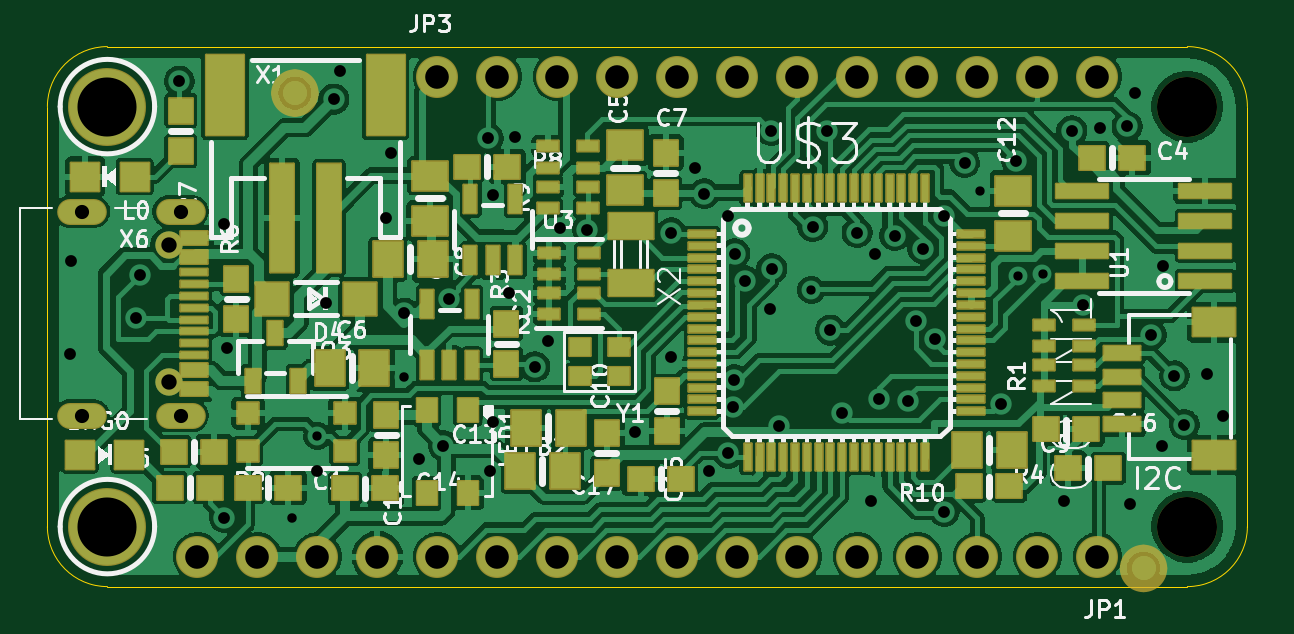
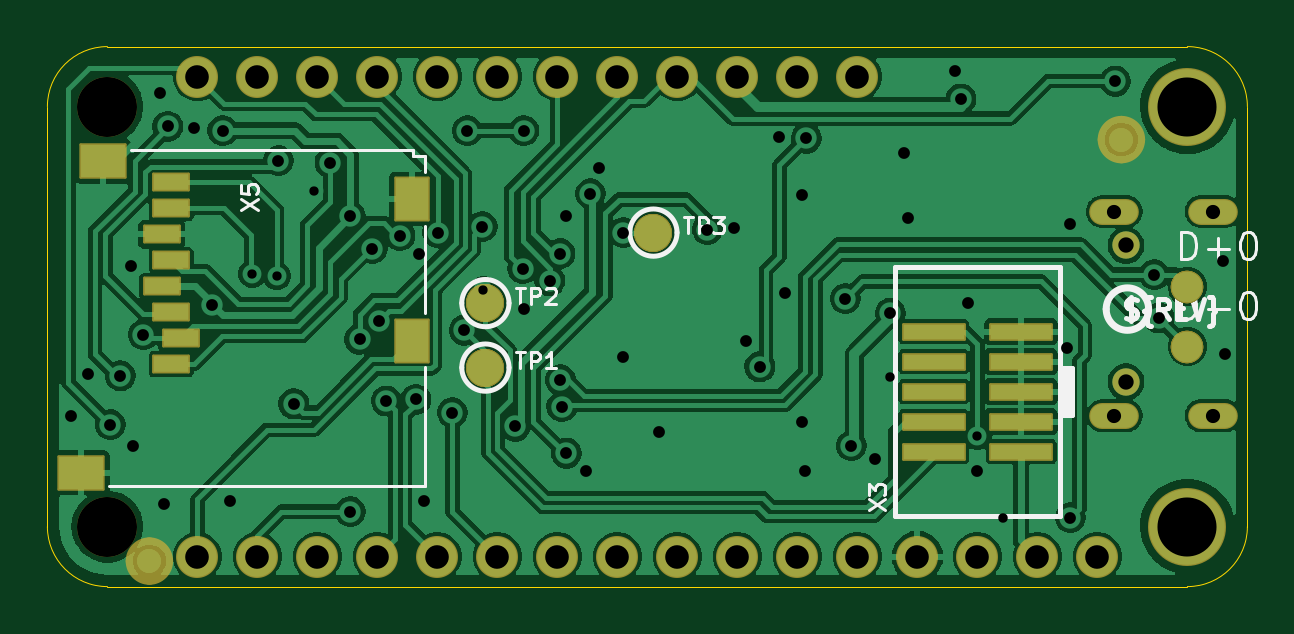
Circuit board: 12 layer files. Board 50.8 x 22.9 mm.
- drill: drill_report.txt (909 bytes)
- bottom_copper: kicad_file-B_Cu.gbl (121203 bytes)
- bottom_mask: kicad_file-B_Mask.gbs (4558 bytes)
- paste: kicad_file-B_Paste.gbp (1197 bytes)
- bottom_silk: kicad_file-B_Silkscreen.gbo (16668 bytes)
- outline: kicad_file-Edge_Cuts.gm1 (973 bytes)
- top_copper: kicad_file-F_Cu.gtl (172695 bytes)
- top_mask: kicad_file-F_Mask.gts (11921 bytes)
- paste: kicad_file-F_Paste.gtp (16070 bytes)
- top_silk: kicad_file-F_Silkscreen.gto (84117 bytes)
- drill: kicad_file-NPTH.drl (502 bytes)
- drill: kicad_file-PTH.drl (2393 bytes)

=== drill: drill_report.txt (909 bytes, source withheld) ===
=== bottom_copper: kicad_file-B_Cu.gbl (121203 bytes, source omitted) ===
=== bottom_mask: kicad_file-B_Mask.gbs ===
%TF.GenerationSoftware,KiCad,Pcbnew,10.99.0-3671-gbe90a7e200*%
%TF.CreationDate,2026-09-09T23:59:19+01:00*%
%TF.ProjectId,kicad_file,6b696361-645f-4666-996c-652e6b696361,rev?*%
%TF.SameCoordinates,Original*%
%TF.FileFunction,Soldermask,Bot*%
%TF.FilePolarity,Negative*%
%FSLAX46Y46*%
G04 Gerber Fmt 4.6, Leading zero omitted, Abs format (unit mm)*
G04 Created by KiCad (PCBNEW 10.99.0-3671-gbe90a7e200) date 2026-09-09 23:59:19*
%MOMM*%
%LPD*%
G01*
G04 APERTURE LIST*
G04 Aperture macros list*
%AMRoundRect*
0 Rectangle with rounded corners*
0 $1 Rounding radius*
0 $2 $3 $4 $5 $6 $7 $8 $9 X,Y pos of 4 corners*
0 Add a 4 corners polygon primitive as box body*
4,1,4,$2,$3,$4,$5,$6,$7,$8,$9,$2,$3,0*
0 Add four circle primitives for the rounded corners*
1,1,$1+$1,$2,$3*
1,1,$1+$1,$4,$5*
1,1,$1+$1,$6,$7*
1,1,$1+$1,$8,$9*
0 Add four rect primitives between the rounded corners*
20,1,$1+$1,$2,$3,$4,$5,0*
20,1,$1+$1,$4,$5,$6,$7,0*
20,1,$1+$1,$6,$7,$8,$9,0*
20,1,$1+$1,$8,$9,$2,$3,0*%
G04 Aperture macros list end*
%ADD10C,0.500000*%
%ADD11C,3.301600*%
%ADD12C,1.158000*%
%ADD13O,2.101600X1.101600*%
%ADD14C,1.778000*%
%ADD15C,2.540000*%
%ADD16RoundRect,0.050800X-0.750000X0.350000X-0.750000X-0.350000X0.750000X-0.350000X0.750000X0.350000X0*%
%ADD17RoundRect,0.050800X0.700000X0.900000X-0.700000X0.900000X-0.700000X-0.900000X0.700000X-0.900000X0*%
%ADD18RoundRect,0.050800X-0.950000X0.700000X-0.950000X-0.700000X0.950000X-0.700000X0.950000X0.700000X0*%
%ADD19RoundRect,0.550800X0.000010X0.000010X-0.000010X0.000010X-0.000010X-0.000010X0.000010X-0.000010X0*%
%ADD20RoundRect,0.685800X0.000010X0.000010X-0.000010X0.000010X-0.000010X-0.000010X0.000010X-0.000010X0*%
%ADD21RoundRect,0.800800X0.000010X0.000010X-0.000010X0.000010X-0.000010X-0.000010X0.000010X-0.000010X0*%
%ADD22RoundRect,0.050800X1.300000X-0.325000X1.300000X0.325000X-1.300000X0.325000X-1.300000X-0.325000X0*%
G04 APERTURE END LIST*
%TO.C,U$37*%
D10*
X47232000Y1079500D02*
G75*
G02*
X46482000Y329500I-750000J0D01*
G01*
X46482000Y329500D02*
G75*
G02*
X45732000Y1079500I0J750000D01*
G01*
X46482000Y1829500D02*
G75*
G02*
X47232000Y1079500I0J-750000D01*
G01*
X45732000Y1079500D02*
G75*
G02*
X46482000Y1829500I750000J0D01*
G01*
%TO.C,U$5*%
X6084000Y18923000D02*
G75*
G02*
X5334000Y18173000I-750000J0D01*
G01*
X5334000Y18173000D02*
G75*
G02*
X4584000Y18923000I0J750000D01*
G01*
X5334000Y19673000D02*
G75*
G02*
X6084000Y18923000I0J-750000D01*
G01*
X4584000Y18923000D02*
G75*
G02*
X5334000Y19673000I750000J0D01*
G01*
%TD*%
D11*
%TO.C,U$31*%
X2540000Y20320000D03*
%TD*%
D12*
%TO.C,X6*%
X5137000Y14447000D03*
X5137000Y8667000D03*
D13*
X5637000Y15877000D03*
X5637000Y7237000D03*
X1457000Y15877000D03*
X1457000Y7237000D03*
%TD*%
D14*
%TO.C,JP3*%
X16510000Y21590000D03*
X19050000Y21590000D03*
X21590000Y21590000D03*
X24130000Y21590000D03*
X26670000Y21590000D03*
X29210000Y21590000D03*
X31750000Y21590000D03*
X34290000Y21590000D03*
X36830000Y21590000D03*
X39370000Y21590000D03*
X41910000Y21590000D03*
X44450000Y21590000D03*
%TD*%
D15*
%TO.C,UNK_HOLE_1*%
X48260000Y2540000D03*
%TD*%
%TO.C,UNK_HOLE_0*%
X48260000Y20320000D03*
%TD*%
D14*
%TO.C,JP1*%
X44450000Y1270000D03*
X41910000Y1270000D03*
X39370000Y1270000D03*
X36830000Y1270000D03*
X34290000Y1270000D03*
X31750000Y1270000D03*
X29210000Y1270000D03*
X26670000Y1270000D03*
X24130000Y1270000D03*
X21590000Y1270000D03*
X19050000Y1270000D03*
X16510000Y1270000D03*
X13970000Y1270000D03*
X11430000Y1270000D03*
X8890000Y1270000D03*
X6350000Y1270000D03*
%TD*%
D11*
%TO.C,U$32*%
X2540000Y2540000D03*
%TD*%
D16*
%TO.C,X5*%
X45565000Y9415000D03*
X45165000Y10515000D03*
X45565000Y11615000D03*
X45965000Y12715000D03*
X45565000Y13815000D03*
X45965000Y14915000D03*
X45565000Y16015000D03*
X45565000Y17115000D03*
D17*
X35365000Y16415000D03*
X35365000Y10415000D03*
D18*
X48465000Y18015000D03*
X49365000Y4815000D03*
%TD*%
D19*
%TO.C,U$37*%
X46482000Y1079500D03*
%TD*%
D20*
%TO.C,D+0*%
X2540000Y12700000D03*
%TD*%
%TO.C,D-0*%
X2540000Y10160000D03*
%TD*%
D21*
%TO.C,TP3*%
X25146000Y14986000D03*
%TD*%
D22*
%TO.C,X3*%
X9580000Y5715000D03*
X13280000Y5715000D03*
X9580000Y6985000D03*
X13280000Y6985000D03*
X9580000Y8255000D03*
X13280000Y8255000D03*
X9580000Y9525000D03*
X13280000Y9525000D03*
X9580000Y10795000D03*
X13280000Y10795000D03*
%TD*%
D21*
%TO.C,TP2*%
X32258000Y12001500D03*
%TD*%
%TO.C,TP1*%
X32258000Y9271000D03*
%TD*%
D19*
%TO.C,U$5*%
X5334000Y18923000D03*
%TD*%
M02*

=== paste: kicad_file-B_Paste.gbp ===
%TF.GenerationSoftware,KiCad,Pcbnew,10.99.0-3671-gbe90a7e200*%
%TF.CreationDate,2026-09-09T23:59:19+01:00*%
%TF.ProjectId,kicad_file,6b696361-645f-4666-996c-652e6b696361,rev?*%
%TF.SameCoordinates,Original*%
%TF.FileFunction,Paste,Bot*%
%TF.FilePolarity,Positive*%
%FSLAX46Y46*%
G04 Gerber Fmt 4.6, Leading zero omitted, Abs format (unit mm)*
G04 Created by KiCad (PCBNEW 10.99.0-3671-gbe90a7e200) date 2026-09-09 23:59:19*
%MOMM*%
%LPD*%
G01*
G04 APERTURE LIST*
%ADD10R,1.500000X0.700000*%
%ADD11R,1.400000X1.800000*%
%ADD12R,1.900000X1.400000*%
%ADD13R,2.600000X0.650000*%
G04 APERTURE END LIST*
D10*
%TO.C,X5*%
X45565000Y9415000D03*
X45165000Y10515000D03*
X45565000Y11615000D03*
X45965000Y12715000D03*
X45565000Y13815000D03*
X45965000Y14915000D03*
X45565000Y16015000D03*
X45565000Y17115000D03*
D11*
X35365000Y16415000D03*
X35365000Y10415000D03*
D12*
X48465000Y18015000D03*
X49365000Y4815000D03*
%TD*%
D13*
%TO.C,X3*%
X9580000Y5715000D03*
X13280000Y5715000D03*
X9580000Y6985000D03*
X13280000Y6985000D03*
X9580000Y8255000D03*
X13280000Y8255000D03*
X9580000Y9525000D03*
X13280000Y9525000D03*
X9580000Y10795000D03*
X13280000Y10795000D03*
%TD*%
M02*

=== bottom_silk: kicad_file-B_Silkscreen.gbo (16668 bytes, source omitted) ===
=== outline: kicad_file-Edge_Cuts.gm1 ===
%TF.GenerationSoftware,KiCad,Pcbnew,10.99.0-3671-gbe90a7e200*%
%TF.CreationDate,2026-09-09T23:59:19+01:00*%
%TF.ProjectId,kicad_file,6b696361-645f-4666-996c-652e6b696361,rev?*%
%TF.SameCoordinates,Original*%
%TF.FileFunction,Profile,NP*%
%FSLAX46Y46*%
G04 Gerber Fmt 4.6, Leading zero omitted, Abs format (unit mm)*
G04 Created by KiCad (PCBNEW 10.99.0-3671-gbe90a7e200) date 2026-09-09 23:59:19*
%MOMM*%
%LPD*%
G01*
G04 APERTURE LIST*
%TA.AperFunction,Profile*%
%ADD10C,0.050000*%
%TD*%
G04 APERTURE END LIST*
D10*
X0Y20320000D02*
X0Y2540000D01*
X0Y20320000D02*
G75*
G02*
X2540000Y22860000I2540000J0D01*
G01*
X2540000Y0D02*
G75*
G02*
X0Y2540000I0J2540000D01*
G01*
X2540000Y0D02*
X48260000Y0D01*
X48260000Y22860000D02*
X2540000Y22860000D01*
X48260000Y22860000D02*
G75*
G02*
X50800000Y20320000I0J-2540000D01*
G01*
X50800000Y2540000D02*
G75*
G02*
X48260000Y0I-2540000J0D01*
G01*
X50800000Y2540000D02*
X50800000Y20320000D01*
M02*

=== top_copper: kicad_file-F_Cu.gtl (172695 bytes, source omitted) ===
=== top_mask: kicad_file-F_Mask.gts (11921 bytes, source omitted) ===
=== paste: kicad_file-F_Paste.gtp (16070 bytes, source omitted) ===
=== top_silk: kicad_file-F_Silkscreen.gto (84117 bytes, source omitted) ===
=== drill: kicad_file-NPTH.drl ===
M48
; DRILL file KiCad 10.99.0-3671-gbe90a7e200 date 2026-09-09T23:59:20
; FORMAT={-:-/ absolute / metric / decimal}
; #@! TF.CreationDate,2026-09-09T23:59:20+01:00
; #@! TF.GenerationSoftware,Kicad,Pcbnew,10.99.0-3671-gbe90a7e200
; #@! TF.FileFunction,NonPlated,1,2,NPTH
FMAT,2
METRIC
; #@! TA.AperFunction,NonPlated,NPTH,ComponentDrill
T1C0.650
; #@! TA.AperFunction,NonPlated,NPTH,ComponentDrill
T2C2.540
%
G90
G05
T1
X5.137Y14.447
X5.137Y8.667
T2
X48.26Y20.32
X48.26Y2.54
M30

=== drill: kicad_file-PTH.drl ===
M48
; DRILL file KiCad 10.99.0-3671-gbe90a7e200 date 2026-09-09T23:59:20
; FORMAT={-:-/ absolute / metric / decimal}
; #@! TF.CreationDate,2026-09-09T23:59:20+01:00
; #@! TF.GenerationSoftware,Kicad,Pcbnew,10.99.0-3671-gbe90a7e200
; #@! TF.FileFunction,Plated,1,2,PTH
FMAT,2
METRIC
; #@! TA.AperFunction,Plated,PTH,ViaDrill
T1C0.394
; #@! TA.AperFunction,Plated,PTH,ViaDrill
T2C0.400
; #@! TA.AperFunction,Plated,PTH,ViaDrill
T3C0.500
; #@! TA.AperFunction,Plated,PTH,ComponentDrill
T4C0.600
; #@! TA.AperFunction,Plated,PTH,ComponentDrill
T5C1.000
; #@! TA.AperFunction,Plated,PTH,ComponentDrill
T6C2.500
%
G90
G05
T1
X11.43Y6.375
X32.342Y12.553
X39.497Y16.764
X41.079Y13.15
X42.126Y13.238
T2
X10.351Y2.921
X15.113Y8.89
T3
X0.952Y9.842
X1.016Y13.779
X3.74Y11.373
X3.937Y13.208
X5.588Y21.399
X7.493Y15.367
X7.493Y2.921
X7.62Y10.096
X11.43Y4.889
X11.811Y12.002
X12.128Y20.637
X12.383Y21.844
X14.351Y15.621
X14.541Y18.351
X15.113Y11.574
X15.748Y5.397
X16.764Y5.969
X17.018Y12.192
X18.669Y18.986
X18.732Y4.889
X18.86Y16.573
X18.86Y6.985
X19.558Y12.446
X19.812Y19.05
X20.637Y9.305
X21.209Y10.414
X21.717Y15.176
X22.86Y15.113
X24.892Y6.54
X26.416Y14.986
X26.416Y9.715
X27.432Y17.716
X27.809Y16.637
X28.003Y4.889
X28.829Y15.684
X28.829Y5.651
X29.019Y7.62
X29.083Y8.763
X29.1Y14.099
X29.531Y12.95
X30.607Y11.747
X30.636Y19.304
X30.67Y13.462
X30.988Y6.794
X32.399Y15.239
X33.02Y19.304
X33.147Y10.858
X33.655Y7.366
X34.276Y14.986
X34.861Y3.619
X35.052Y14.097
X35.203Y7.922
X35.877Y14.859
X36.449Y7.858
X36.767Y11.239
X37.055Y14.311
X37.582Y10.467
X37.973Y15.684
X37.973Y3.175
X38.83Y17.948
X40.367Y7.742
X41.021Y18.038
X43.053Y3.619
X43.37Y19.304
X43.824Y11.938
X44.577Y19.431
X45.706Y19.48
X45.847Y3.492
X46.038Y20.892
X46.736Y10.668
X47.18Y5.969
X47.244Y13.589
X47.711Y8.923
X48.133Y6.858
X49.085Y9.017
X49.784Y7.239
T4
X1.457Y15.877
X1.457Y7.237
X5.637Y15.877
X5.637Y7.237
T5
X6.35Y1.27
X8.89Y1.27
X11.43Y1.27
X13.97Y1.27
X16.51Y21.59
X16.51Y1.27
X19.05Y21.59
X19.05Y1.27
X21.59Y21.59
X21.59Y1.27
X24.13Y21.59
X24.13Y1.27
X26.67Y21.59
X26.67Y1.27
X29.21Y21.59
X29.21Y1.27
X31.75Y21.59
X31.75Y1.27
X34.29Y21.59
X34.29Y1.27
X36.83Y21.59
X36.83Y1.27
X39.37Y21.59
X39.37Y1.27
X41.91Y21.59
X41.91Y1.27
X44.45Y21.59
X44.45Y1.27
T6
X2.54Y20.32
X2.54Y2.54
M30
